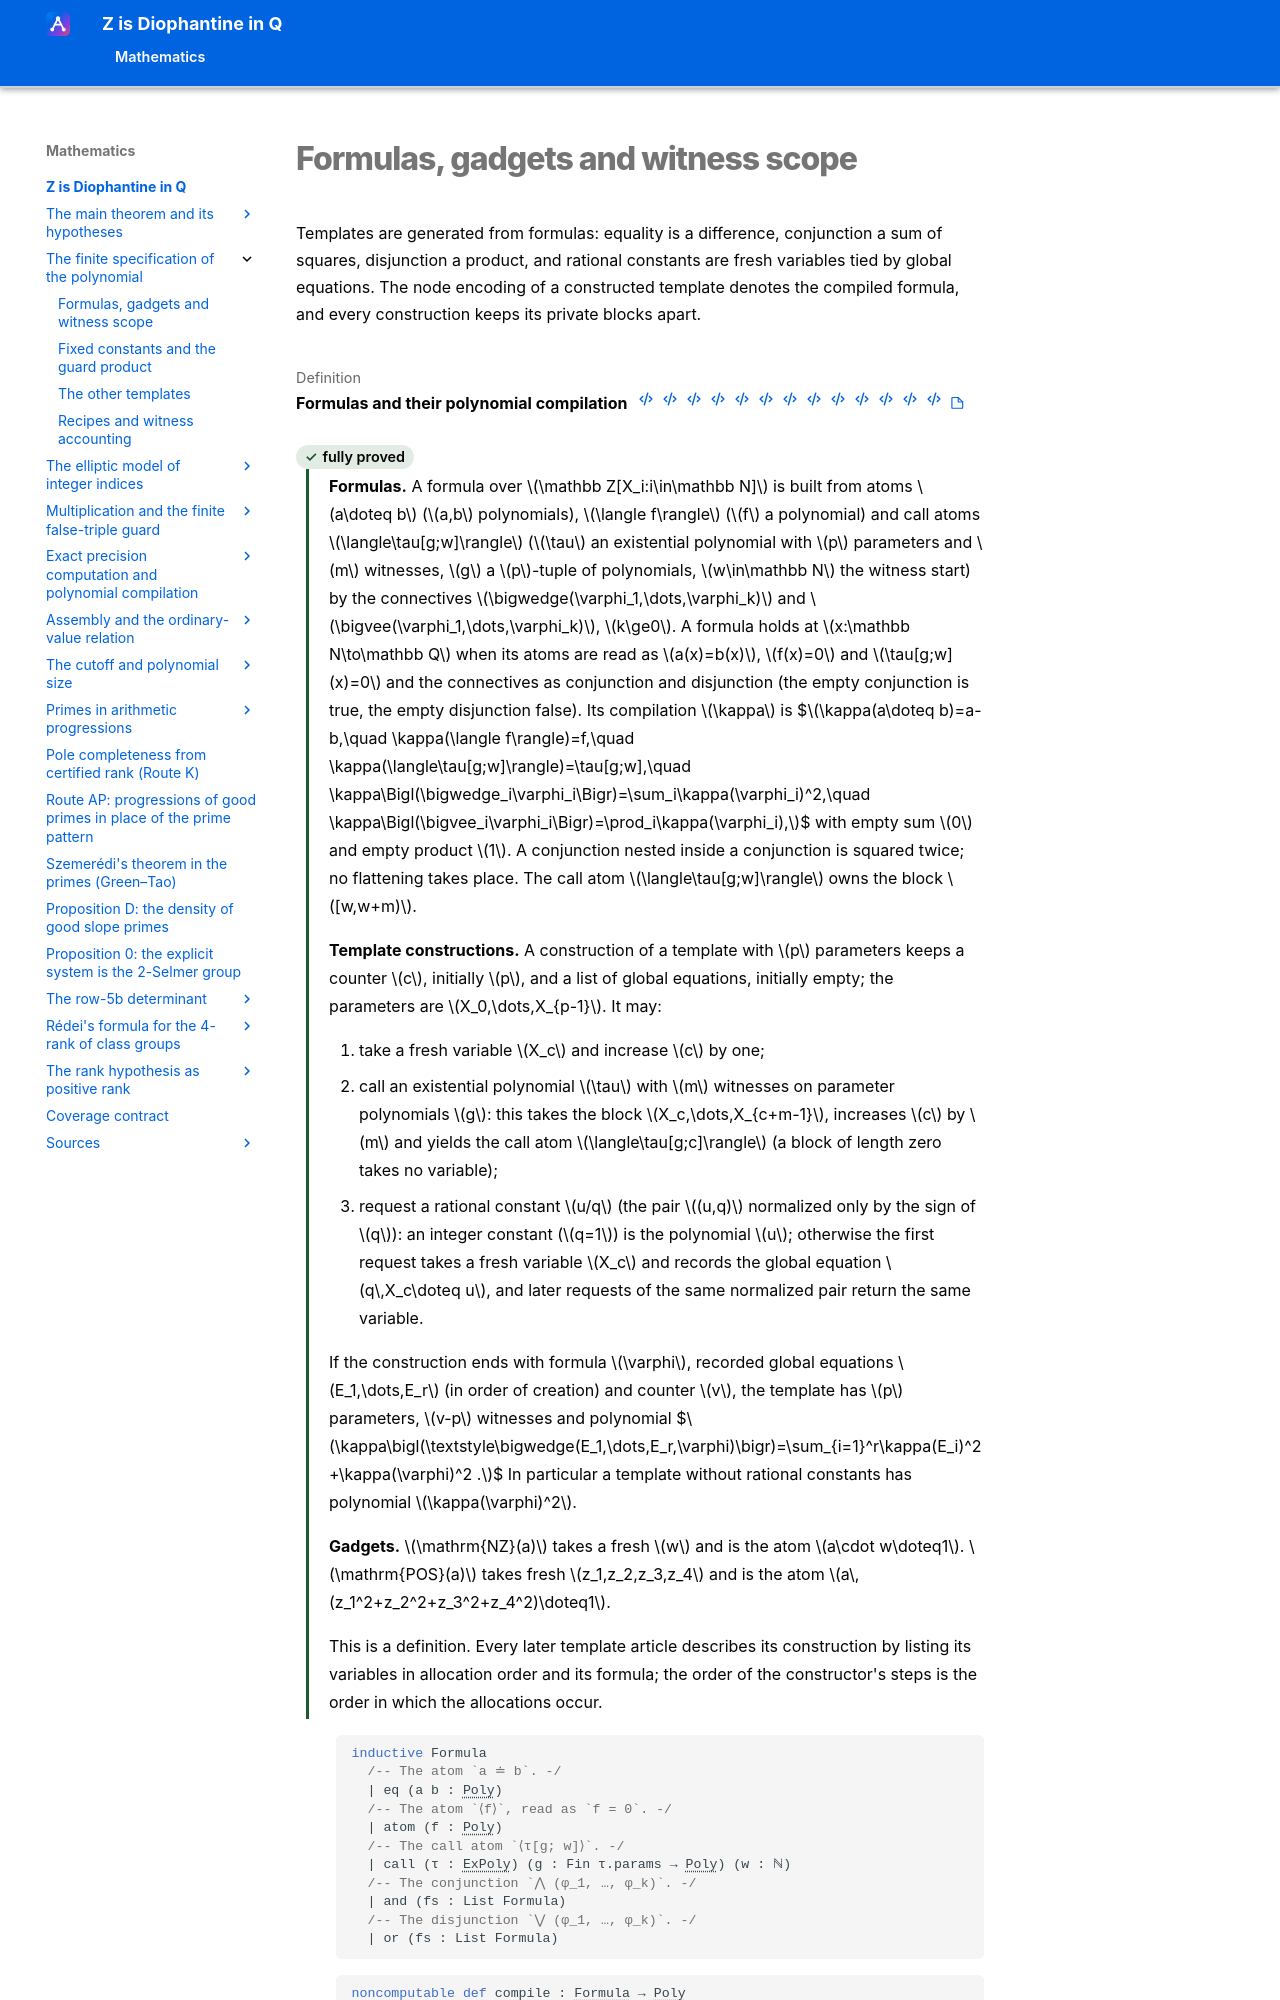

repository: Deicyde/diophantine-z-q · page: roadmap/syntax/language/index.html · generator: mkdocs

---
article_id: af_5cdfffe9bd1cdcaab466803e
---

# Formulas, gadgets and witness scope

Templates are generated from formulas: equality is a difference, conjunction a sum of
squares, disjunction a product, and rational constants are fresh variable
